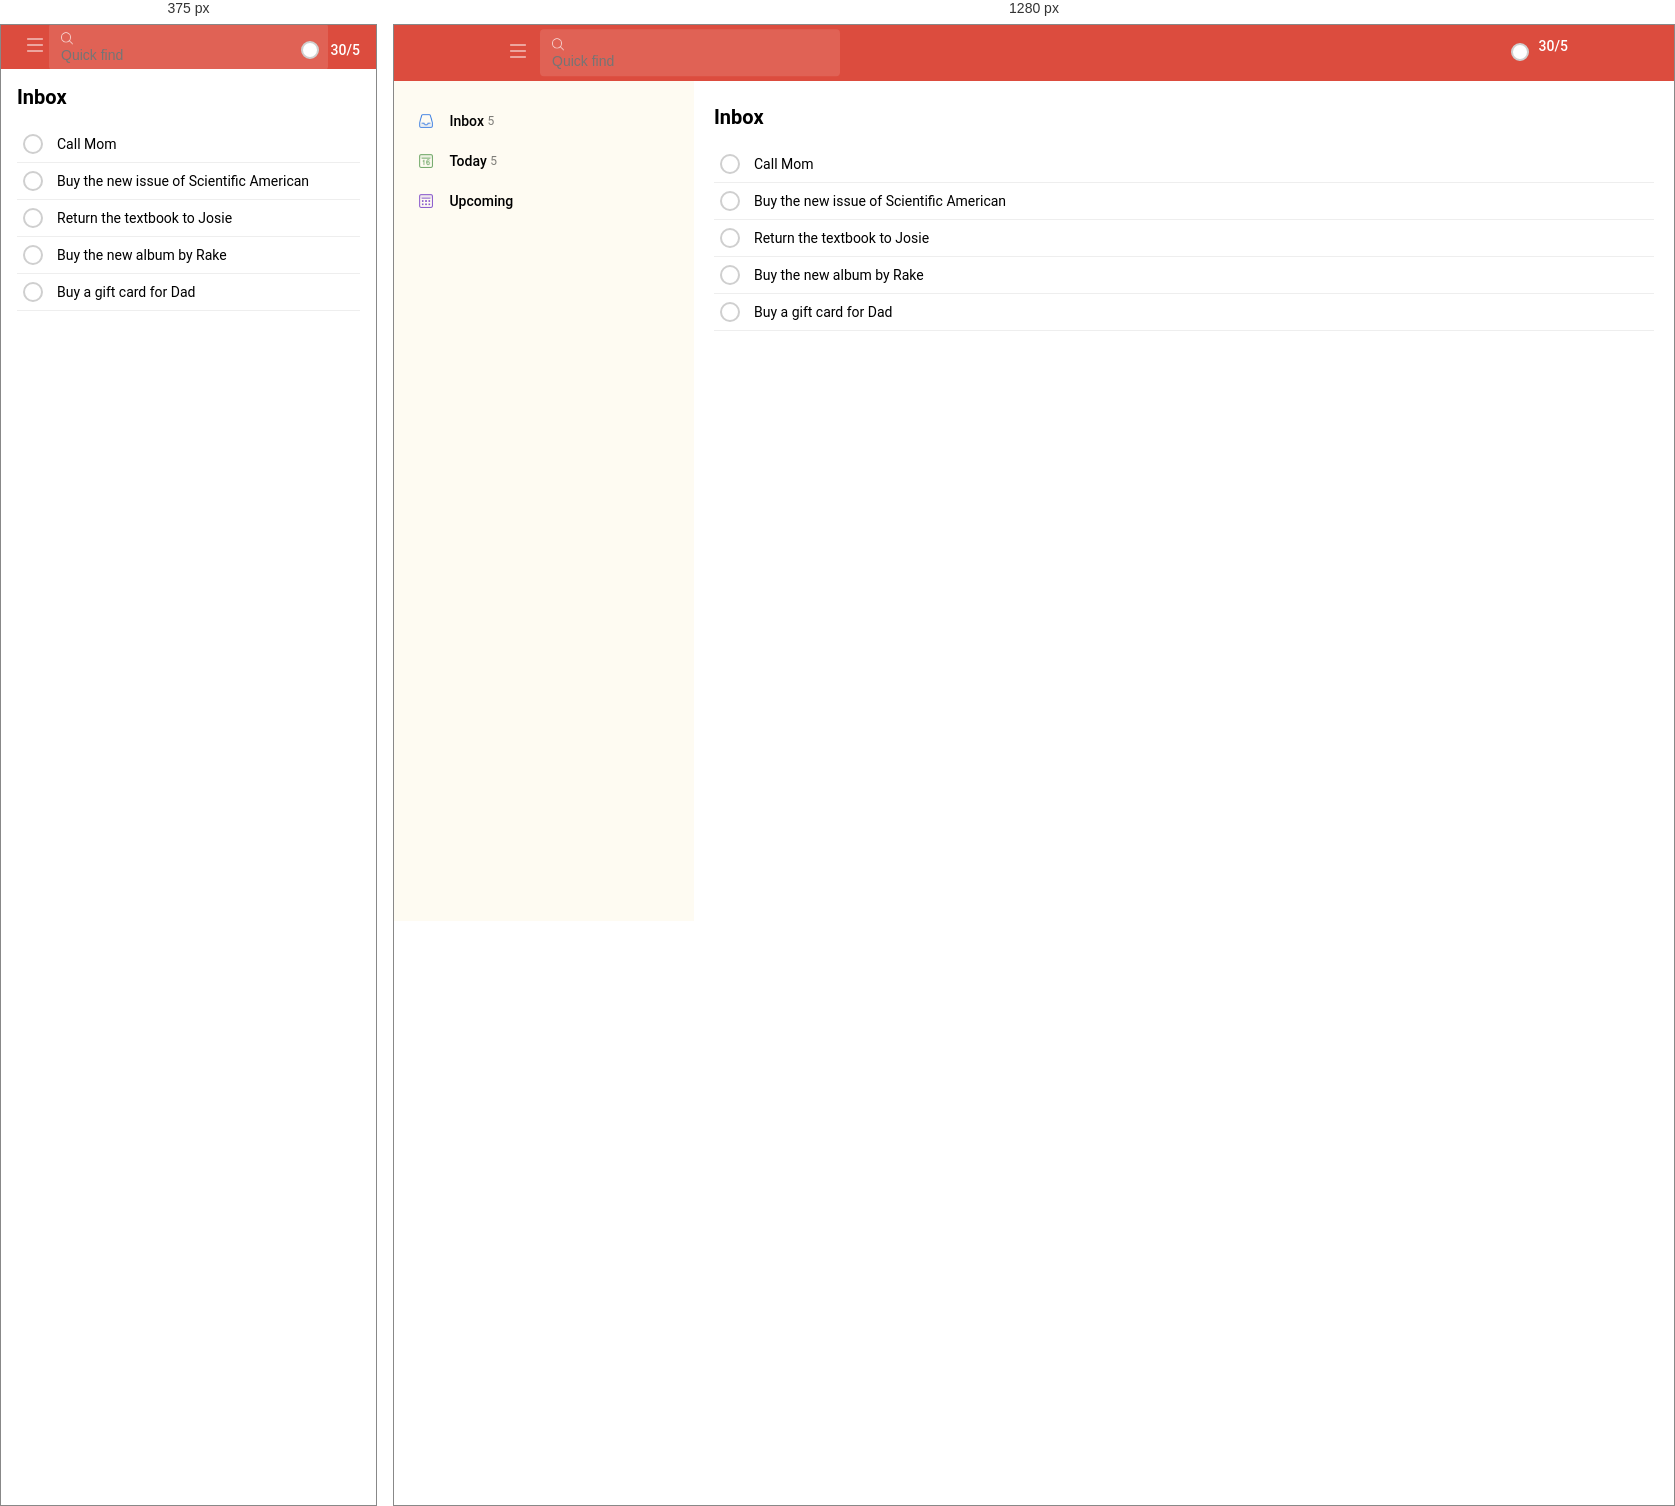
Rendered at 375 px and 1280 px, left to right.

<!-- file: index.html -->
<!DOCTYPE html>
<html lang="en">
    <head>
        <meta charset="utf-8" />
        <meta name="viewport" content="width=device-width, initial-scale=1" />
        <title>Task Manager - Assignment 1</title>
        <link href="https://fonts.googleapis.com/css2?family=Roboto:wght@300;400;500;700&display=swap" rel="stylesheet">
        <link rel="stylesheet" href="styles.css">
    </head>
    <body>
        <header class="main-header">
            <section class="header-inner">
                <button class="menu-btn" aria-label="Open menu">
                    <img src="assets/menu_icon.png" alt="menu icon">
                </button>
                <form class="quick-find" role="search">
                    <img src="assets/search_icon.png" alt="search icon" class="search-icon">
                    <input type="search" name="q" placeholder="Quick find" aria-label="Quick find">
                </form>
                <p class="task-counter" aria-hidden="false">30/5</p>
                <input type="checkbox" id="header-check" class="header-check-input" aria-hidden="true">
                <label for="header-check" class="header-check-label" aria-label="Select tasks"></label>
            </section>
        </header>

            <nav class="sidebar" aria-label="Primary">
                <ul class="nav-list">
                    <li class="nav-item">
                        <img src="assets/inbox_icon.png" alt="inbox icon" class="nav-icon">
                        <span class="nav-label">Inbox</span>
                        <span class="nav-count">5</span>
                    </li>
                    <li class="nav-item">
                        <img src="assets/calendar_icon.png" alt="today icon" class="nav-icon">
                        <span class="nav-label">Today</span>
                        <span class="nav-count">5</span>
                    </li>
                    <li class="nav-item">
                        <img src="assets/upcoming_icon.png" alt="upcoming icon" class="nav-icon">
                        <span class="nav-label">Upcoming</span>
                    </li>
                </ul>
            </nav>

            <main class="main-content">
                <section class="inbox">
                    <h1>Inbox</h1>
                    <ul class="task-list">
                        <li>
                            <input type="checkbox" id="t1">
                            <label for="t1">Call Mom</label>
                        </li>
                        <li>
                            <input type="checkbox" id="t2">
                            <label for="t2">Buy the new issue of Scientific American</label>
                        </li>
                        <li>
                            <input type="checkbox" id="t3">
                            <label for="t3">Return the textbook to Josie</label>
                        </li>
                        <li>
                            <input type="checkbox" id="t4">
                            <label for="t4">Buy the new album by Rake</label>
                        </li>
                        <li>
                            <input type="checkbox" id="t5">
                            <label for="t5">Buy a gift card for Dad</label>
                        </li>
                    </ul>
                </section>
            </main>
    </body>
</html>


/* @media block from styles.css */
@media (max-width: 480px) {
  .sidebar { display: none; }
  .main-content { margin-left: 0; padding: 16px; }
  .main-header .header-inner { padding: 10px; }
  .quick-find { left: 48px; width: 300px; max-width: calc(100% - 96px); }
  .menu-btn { float: left; margin-right: 8px; }
  .header-check-label { float: right; margin: 6px 6px 0 0; width: 18px; height: 18px; }
  .task-counter { float: right; margin: 6px 6px 0 6px; }
  .main-header .header-inner { overflow: visible; }
}